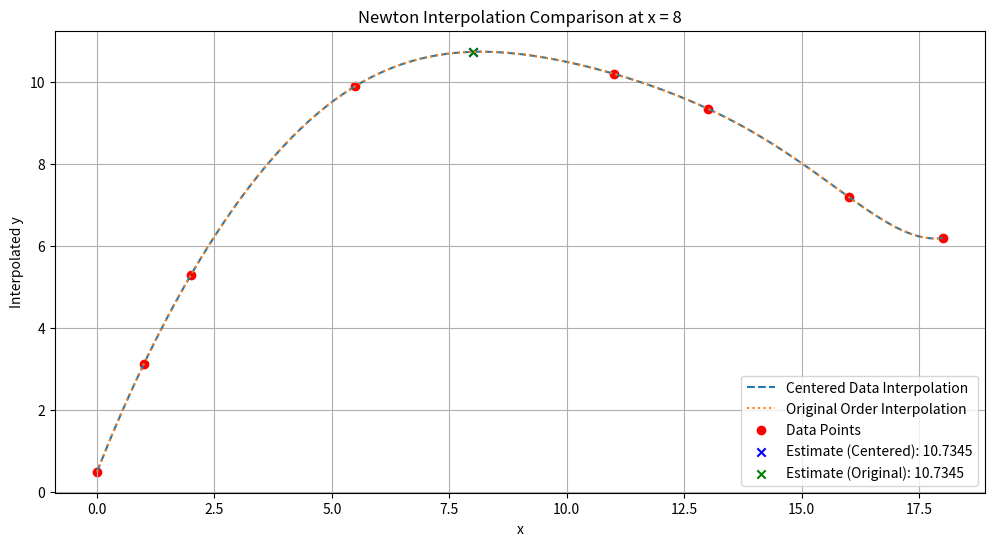

Source code (Python):
import numpy as np
import matplotlib.pyplot as plt

# Given data points
data_points = np.array([
    (0, 0.5),
    (1, 3.134),
    (2, 5.3),
    (5.5, 9.9),
    (11, 10.2),
    (13, 9.35),
    (16, 7.2),
    (18, 6.2)
])

# Step 1: Sort points around x = 8 to maximize interpolation accuracy
# Sort by the distance from x = 8
centered_data_points = data_points[np.argsort(abs(data_points[:, 0] - 8))]


def divided_differences(x, y):
    """ Function to calculate divided differences """
    n = len(y)
    coef = np.zeros([n, n])
    coef[:, 0] = y
    for j in range(1, n):
        for i in range(n - j):
            coef[i][j] = (coef[i + 1][j - 1] - coef[i]
                          [j - 1]) / (x[i + j] - x[i])
    return coef[0]


def newton_polynomial(coef, x_data, x):
    """ Function to calculate Newton's interpolating polynomial at x = 8 """
    n = len(coef) - 1
    p = coef[n]
    for k in range(1, n + 1):
        p = coef[n - k] + (x - x_data[n - k]) * p
    return p


# Compute finite divided differences and interpolate with optimal ordering
x_centered = centered_data_points[:, 0]
y_centered = centered_data_points[:, 1]
coef_centered = divided_differences(x_centered, y_centered)
estimate_centered = newton_polynomial(coef_centered, x_centered, 8)

# Compute finite divided differences and interpolate with original ordering
x_original = data_points[:, 0]
y_original = data_points[:, 1]
coef_original = divided_differences(x_original, y_original)
estimate_original = newton_polynomial(coef_original, x_original, 8)

# Plotting the results
x_vals = np.linspace(0, 18, 200)
y_centered_vals = [newton_polynomial(
    coef_centered, x_centered, xv) for xv in x_vals]
y_original_vals = [newton_polynomial(
    coef_original, x_original, xv) for xv in x_vals]

plt.figure(figsize=(12, 6))
plt.plot(x_vals, y_centered_vals,
         label='Centered Data Interpolation', linestyle='--')
plt.plot(x_vals, y_original_vals,
         label='Original Order Interpolation', linestyle=':')
plt.scatter(data_points[:, 0], data_points[:, 1],
            color='red', label='Data Points')
plt.scatter(8, estimate_centered, color='blue',
            label=f'Estimate (Centered): {estimate_centered:.4f}', marker='x')
plt.scatter(8, estimate_original, color='green',
            label=f'Estimate (Original): {estimate_original:.4f}', marker='x')
plt.legend()
plt.xlabel('x')
plt.ylabel('Interpolated y')
plt.title('Newton Interpolation Comparison at x = 8')
plt.grid(True)
plt.show()

estimate_centered, estimate_original
